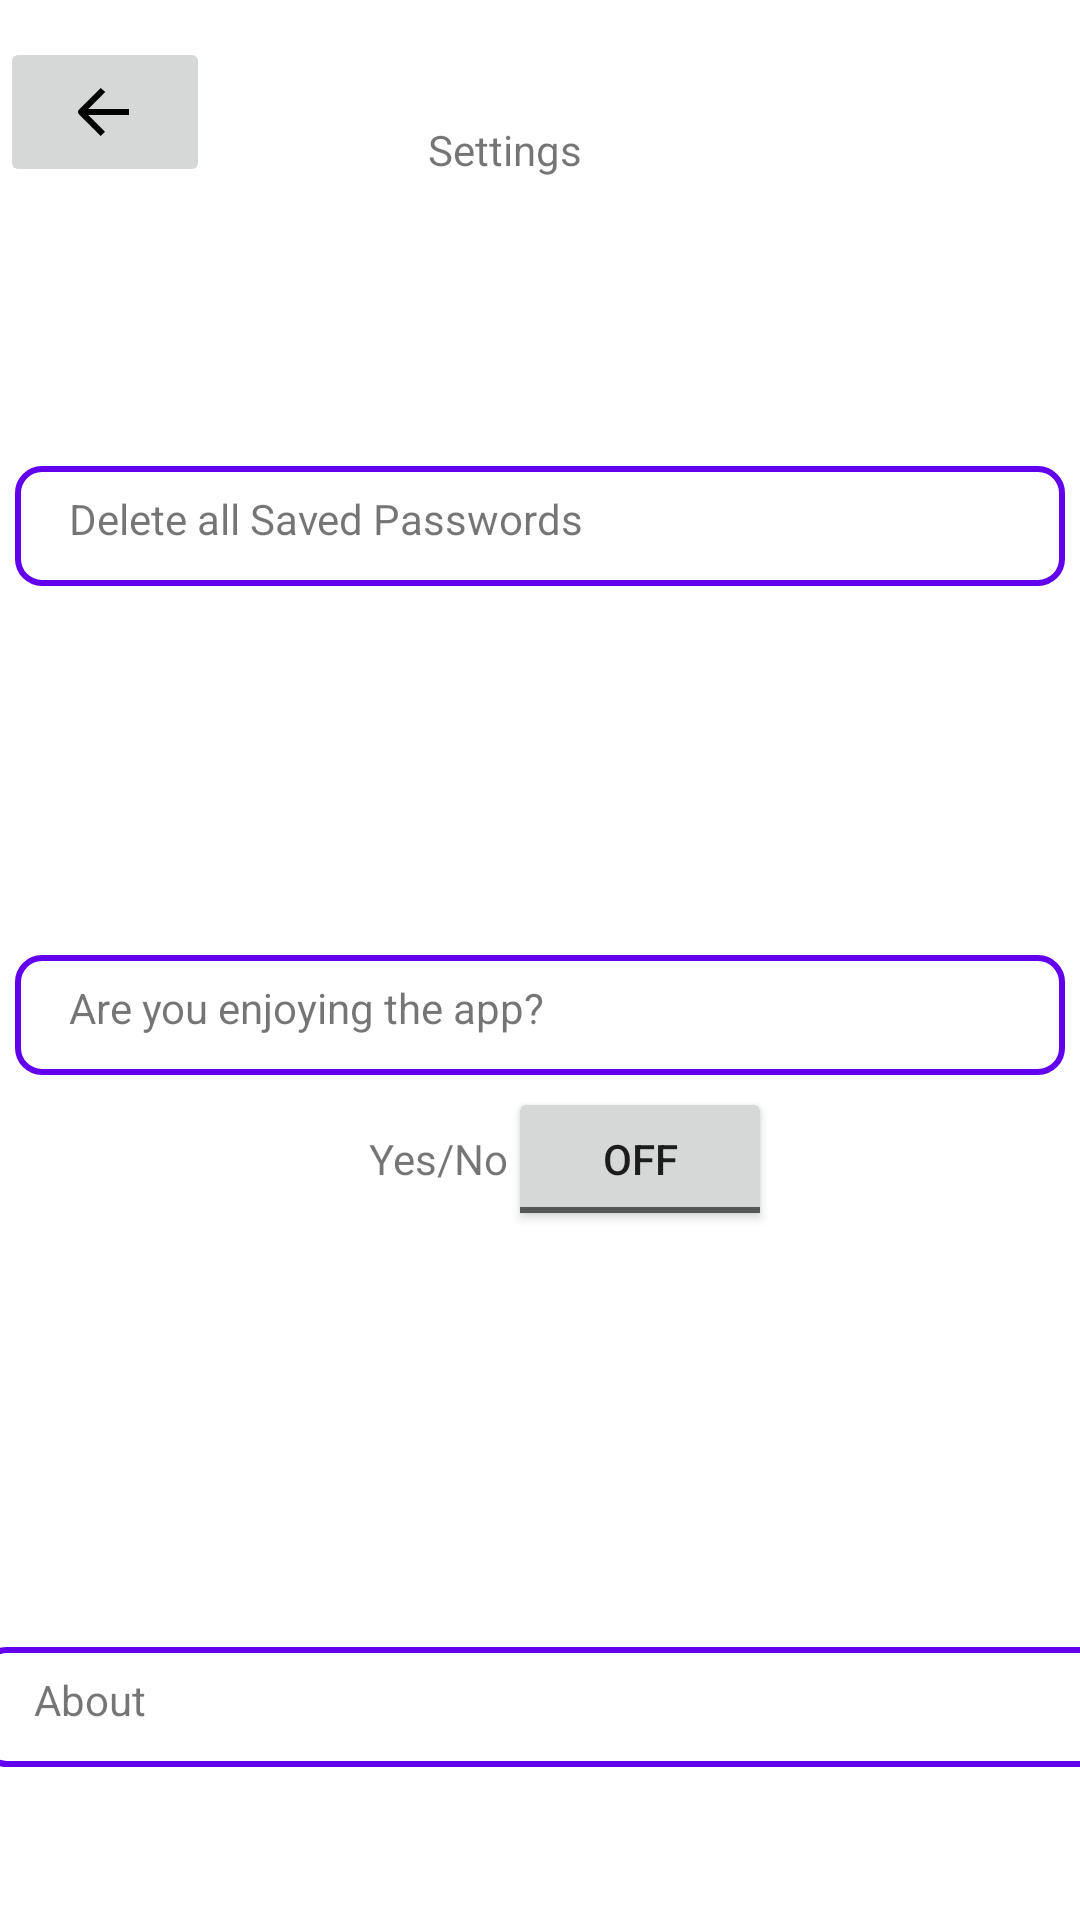

Android layout source for this screen:
<!-- AndroidManifest.xml: application theme Theme.PassMan -->
<!-- res/layout/settings.xml -->
<?xml version="1.0" encoding="utf-8"?>

<androidx.constraintlayout.widget.ConstraintLayout
    xmlns:android="http://schemas.android.com/apk/res/android"
    xmlns:tools="http://schemas.android.com/tools"
    xmlns:app="http://schemas.android.com/apk/res-auto"
    android:layout_width="match_parent"
    android:layout_height="match_parent"
    android:background="@color/white"
    tools:context=".Settings">


    <ImageButton
        android:id="@+id/backer"
        android:layout_width="70dp"
        android:layout_height="50dp"
        android:src="@drawable/ic_back_button"
        app:layout_constraintBottom_toTopOf="@+id/delAll"
        app:layout_constraintEnd_toStartOf="@+id/SettingsHeader"
        app:layout_constraintHorizontal_bias="0.0"
        app:layout_constraintStart_toStartOf="parent"
        app:layout_constraintTop_toTopOf="parent"
        app:layout_constraintVertical_bias="0.116" />

    <TextView
        android:id="@+id/delAll"
        android:layout_width="match_parent"
        android:layout_height="40dp"
        android:layout_margin="5dp"
        android:background="@drawable/back"
        android:clickable="true"
        android:text="Delete all Saved Passwords"
        app:layout_constraintBottom_toBottomOf="parent"
        app:layout_constraintEnd_toEndOf="parent"
        app:layout_constraintHorizontal_bias="0.454"
        app:layout_constraintStart_toStartOf="parent"
        app:layout_constraintTop_toTopOf="parent"
        app:layout_constraintVertical_bias="0.255" />

    <TextView
        android:id="@+id/SettingsHeader"
        android:layout_width="wrap_content"
        android:layout_height="wrap_content"
        android:layout_margin="5dp"
        android:text="Settings"

        android:gravity="center"
        app:layout_constraintBottom_toBottomOf="parent"
        app:layout_constraintEnd_toEndOf="parent"
        app:layout_constraintHorizontal_bias="0.461"
        app:layout_constraintStart_toStartOf="parent"
        app:layout_constraintTop_toTopOf="parent"
        app:layout_constraintVertical_bias="0.058" />

    <TextView
        android:id="@+id/darkLight"
        android:layout_width="match_parent"
        android:layout_height="40dp"
        android:layout_margin="5dp"
        android:background="@drawable/back"
        android:text="Are you enjoying the app? "
        app:layout_constraintBottom_toBottomOf="parent"
        app:layout_constraintEnd_toEndOf="parent"
        app:layout_constraintHorizontal_bias="0.484"
        app:layout_constraintStart_toStartOf="parent"
        app:layout_constraintTop_toTopOf="parent"
        app:layout_constraintVertical_bias="0.531" />

    <TextView
        android:id="@+id/about"
        android:background="@drawable/back"
        android:layout_width="387dp"
        android:layout_height="40dp"
        android:layout_margin="5dp"
        android:text="About"
        android:clickable="true"
        app:layout_constraintBottom_toBottomOf="parent"
        app:layout_constraintEnd_toEndOf="parent"
        app:layout_constraintHorizontal_bias="0.333"
        app:layout_constraintStart_toStartOf="parent"
        app:layout_constraintTop_toTopOf="parent"
        app:layout_constraintVertical_bias="0.922"
         />

    <TextView
        android:id="@+id/toggleLabel"
        android:layout_width="wrap_content"
        android:layout_height="wrap_content"
        android:text="Yes/No"
        app:layout_constraintBaseline_toBaselineOf="@id/toggle"
        app:layout_constraintEnd_toStartOf="@id/toggle"
        app:layout_constraintHorizontal_chainStyle="packed"
        app:layout_constraintStart_toStartOf="parent" />
    <androidx.appcompat.widget.AppCompatToggleButton
        android:id="@+id/toggle"
        android:layout_width="wrap_content"
        android:layout_height="wrap_content"
        app:layout_constraintBottom_toBottomOf="parent"
        app:layout_constraintEnd_toEndOf="@+id/about"
        app:layout_constraintHorizontal_bias="0.9"
        app:layout_constraintStart_toEndOf="@id/toggleLabel"
        app:layout_constraintTop_toTopOf="parent"
        app:layout_constraintVertical_bias="0.612" />

</androidx.constraintlayout.widget.ConstraintLayout>
<!-- resources referenced by this layout -->
<resources>
  <!-- drawable back (drawable) -->
  <?xml version="1.0" encoding="utf-8"?>
  <shape xmlns:android="http://schemas.android.com/apk/res/android">
      <solid android:color="@color/white"/>
      <corners android:radius="8dp"/>
      <stroke
          android:width="2dp"
          android:color="@color/purple_500"/>
      <padding
          android:bottom="8dp"
          android:left="18dp"
          android:right="8dp"
          android:top="8dp"/>
  </shape>
  <!-- drawable ic_back_button (drawable) -->
  <vector xmlns:android="http://schemas.android.com/apk/res/android"
      android:width="24dp"
      android:height="24dp"
      android:viewportWidth="24.0"
      android:viewportHeight="24.0">
      <group
          android:rotation="180"
          android:pivotX="12"
          android:pivotY="12">
  
      <path
          android:fillColor="#000000"
          android:pathData="M20.71,11.29L13.42,4l-1.41,1.41L17.59,11H4v2h13.59l-5.68,5.68L13.42,20l7.29,-7.29c0.39,-0.39 0.39,-1.02 0,-1.41z" />
      </group>
  </vector>
  <style name="Theme.PassMan" parent="Theme.MaterialComponents.DayNight.DarkActionBar">
          
          <item name="colorPrimary">@color/purple_500</item>
          <item name="colorPrimaryVariant">@color/purple_700</item>
          <item name="colorOnPrimary">@color/white</item>
          
          <item name="colorSecondary">@color/teal_200</item>
          <item name="colorSecondaryVariant">@color/teal_700</item>
          <item name="colorOnSecondary">@color/black</item>
          
          <item name="android:statusBarColor">?attr/colorPrimaryVariant</item>
          
      </style>
  <!-- not gathered from this repository: default colours our renderer supplied (Android Studio template values) -->
  <color name="purple_500">#FF6200EE</color>
  <color name="purple_700">#FF3700B3</color>
  <color name="teal_200">#FF03DAC5</color>
  <color name="teal_700">#FF018786</color>
  <color name="black">#FF000000</color>
  <color name="white">#FFFFFFFF</color>
</resources>
